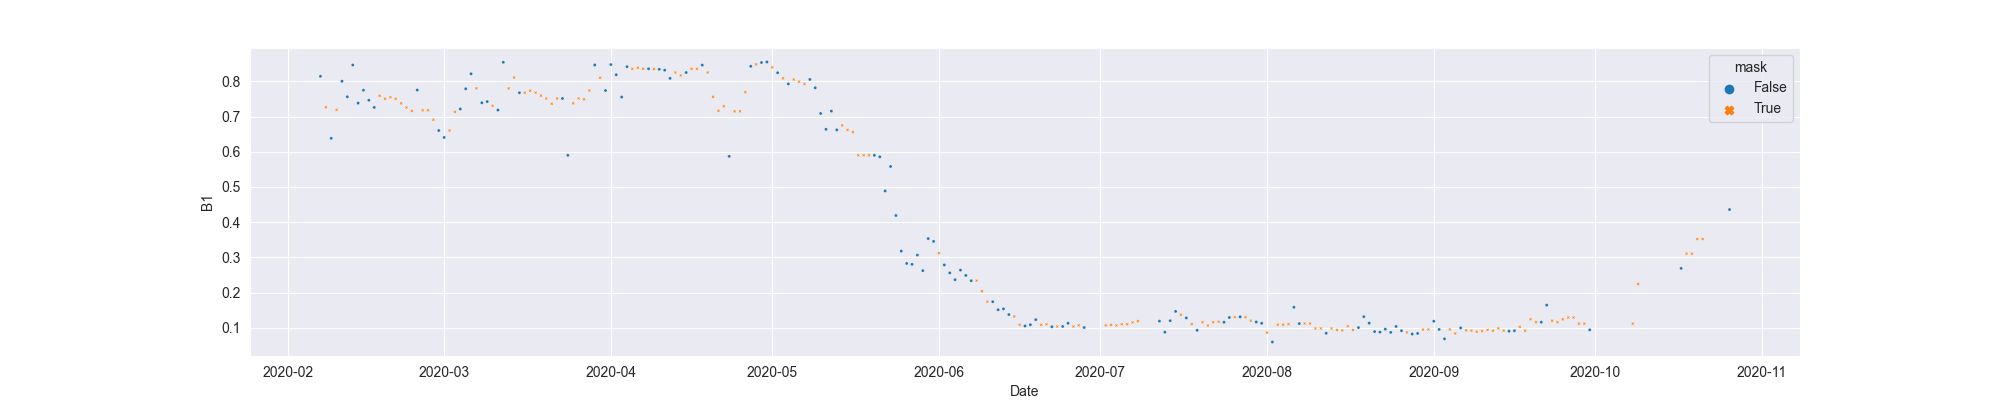

Values plotted in this chart, from the file beside it:
system:time_start, B1, B1_interpolate
2020-02-07, 0.8145, 0.8145
2020-02-08, , 0.7264
2020-02-09, 0.6383, 0.6383
2020-02-10, , 0.7194
2020-02-11, 0.8005, 0.8005
2020-02-12, 0.7564, 0.7564
2020-02-13, 0.8467, 0.8467
2020-02-14, 0.7384, 0.7384
2020-02-15, 0.775, 0.775
2020-02-16, 0.7465, 0.7465
2020-02-17, 0.7261, 0.7261
2020-02-18, , 0.7591
2020-02-19, , 0.7508
2020-02-20, , 0.7548
2020-02-21, , 0.7508
2020-02-22, , 0.7377
2020-02-23, , 0.7261
2020-02-24, , 0.7163
2020-02-25, 0.7755, 0.7755
2020-02-26, , 0.718
2020-02-27, , 0.718
2020-02-28, , 0.691
2020-02-29, 0.6605, 0.6605
2020-03-01, 0.6408, 0.6408
2020-03-02, , 0.6605
2020-03-03, , 0.7138
2020-03-04, 0.7216, 0.7216
2020-03-05, 0.779, 0.779
2020-03-06, 0.8217, 0.8217
2020-03-07, , 0.7805
2020-03-08, 0.7393, 0.7393
2020-03-09, 0.7427, 0.7427
2020-03-10, , 0.7307
2020-03-11, 0.7186, 0.7186
2020-03-12, 0.8544, 0.8544
2020-03-13, , 0.7803
2020-03-14, , 0.8111
2020-03-15, 0.7679, 0.7679
2020-03-16, , 0.7679
2020-03-17, , 0.7736
2020-03-18, , 0.7679
2020-03-19, , 0.7597
2020-03-20, , 0.7515
2020-03-21, , 0.7363
2020-03-22, , 0.7515
2020-03-23, 0.7515, 0.7515
2020-03-24, 0.59, 0.59
2020-03-25, , 0.7378
2020-03-26, , 0.7515
2020-03-27, , 0.7491
2020-03-28, , 0.7741
2020-03-29, 0.8468, 0.8468
2020-03-30, , 0.8104
2020-03-31, 0.7741, 0.7741
2020-04-01, 0.8479, 0.8479
2020-04-02, 0.819, 0.819
2020-04-03, 0.7555, 0.7555
2020-04-04, 0.8419, 0.8419
2020-04-05, , 0.8359
2020-04-06, , 0.8389
... 203 more rows
